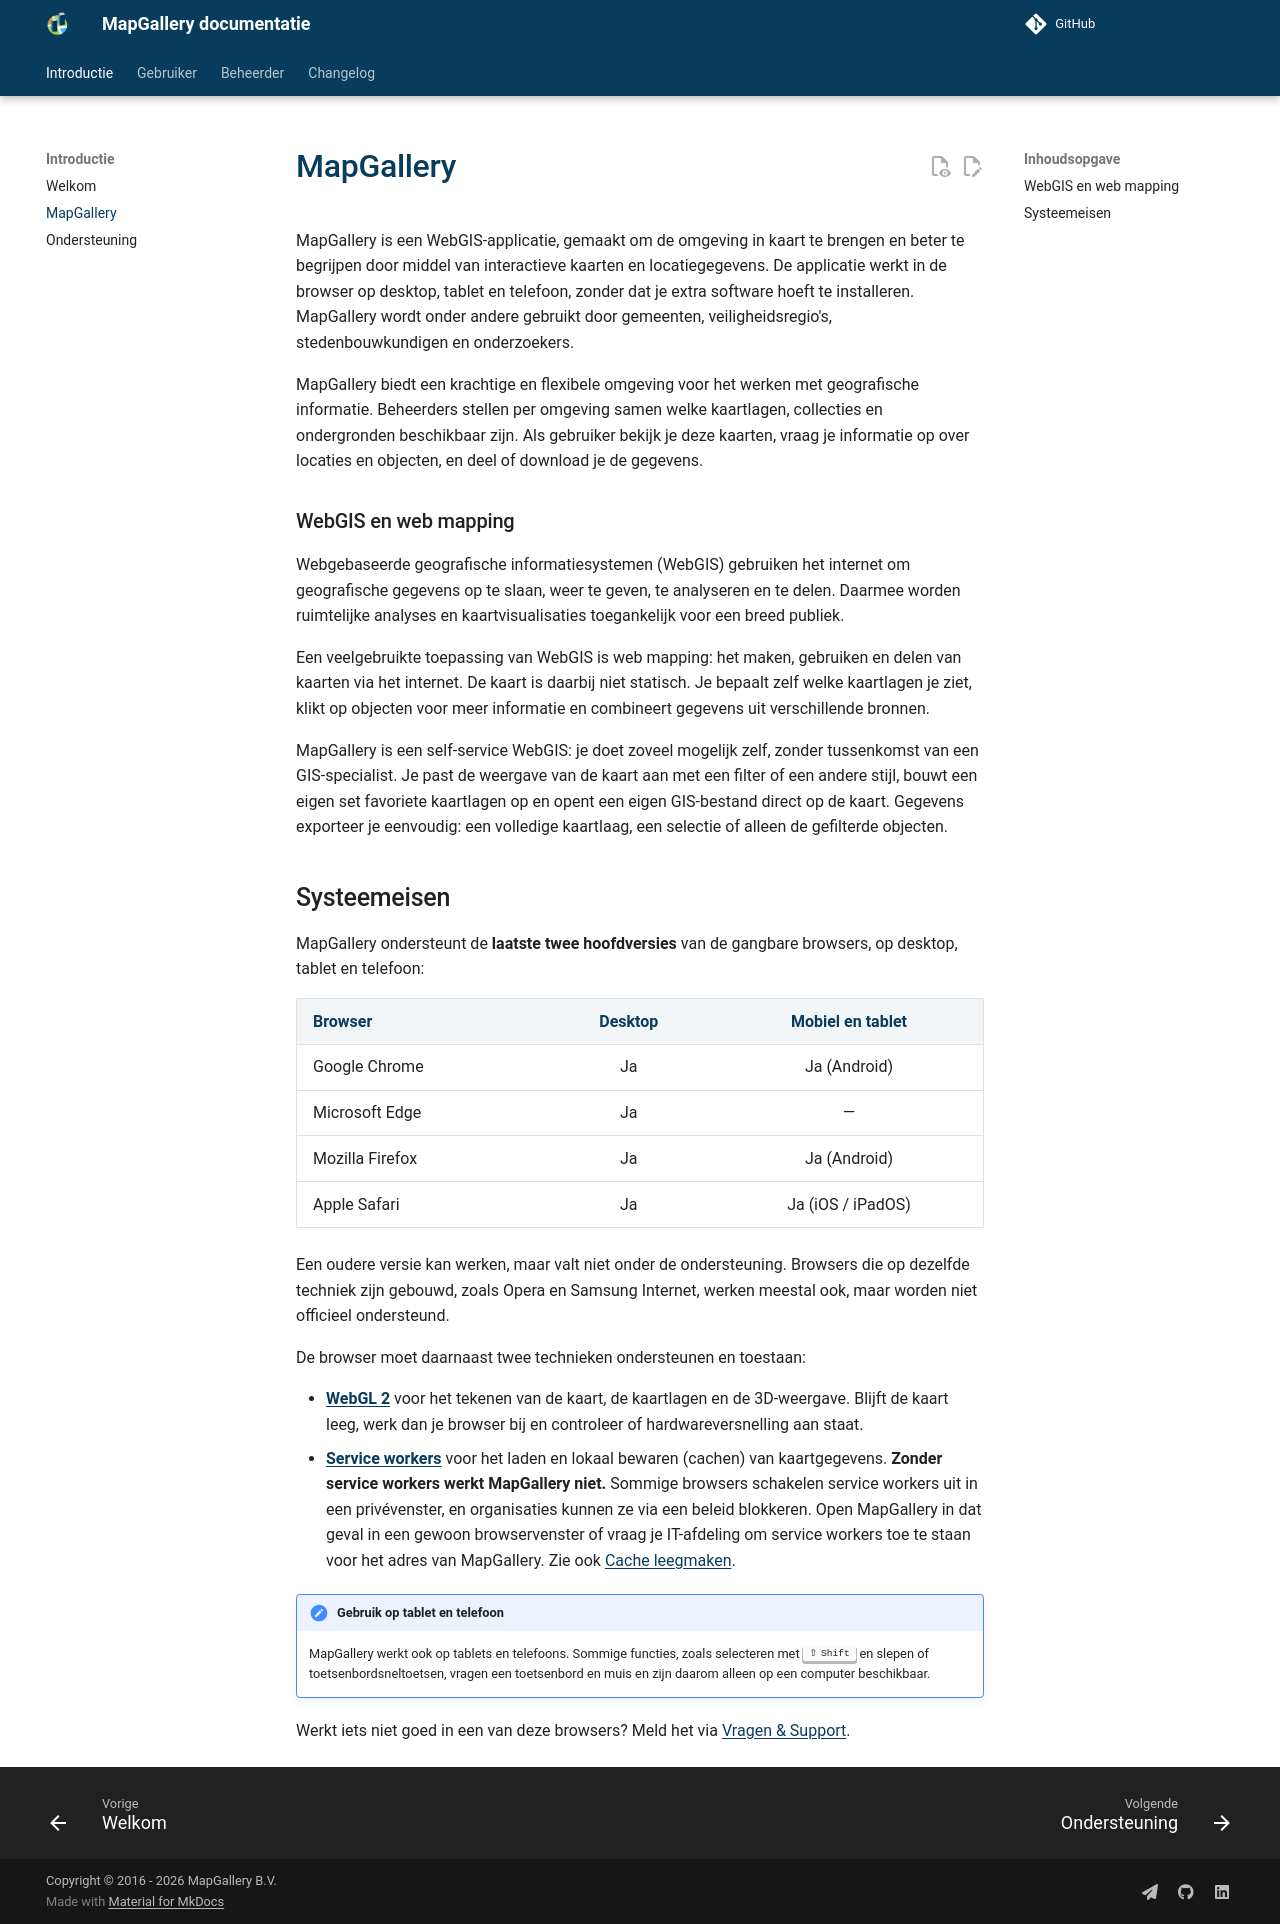

repository: mapgallery/documentation · page: 8.0/application/index.html · generator: mkdocs

---
title: "MapGallery"
---

MapGallery is een WebGIS-applicatie, gemaakt om de omgeving in kaart te brengen en beter te begrijpen door middel van
interactieve kaarten en locatiegegevens. De applicatie werkt in de browser op desktop, tablet en telefoon, zonder dat
je extra software hoeft te installeren. MapGallery wordt onder andere gebruikt door gemeenten, veiligheidsregio's,
stedenbouwkundigen en onderzoekers.

MapGallery biedt een krachtige en flexibele omgeving voor het werken met geografische informatie. Beheerders stellen
per omgeving samen welke kaartlagen, collecties en ondergronden beschikbaar zijn. Als gebruiker bekijk je deze
kaarten, vraag je informatie op over locaties en objecten, en deel of download je de gegevens.

### WebGIS en web mapping

Webgebaseerde geografische informatiesystemen (WebGIS) gebruiken het internet om geografische gegevens op te slaan,
weer te geven, te analyseren en te delen. Daarmee worden ruimtelijke analyses en kaartvisualisaties toegankelijk voor
een breed publiek.

Een veelgebruikte toepassing van WebGIS is web mapping: het maken, gebruiken en delen van kaarten via het internet.
De kaart is daarbij niet statisch. Je bepaalt zelf welke kaartlagen je ziet, klikt op objecten voor meer informatie en
combineert gegevens uit verschillende bronnen.

MapGallery is een self-service WebGIS: je doet zoveel mogelijk zelf, zonder tussenkomst van een GIS-specialist. Je
past de weergave van de kaart aan met een filter of een andere stijl, bouwt een eigen set favoriete kaartlagen op en
opent een eigen GIS-bestand direct op de kaart. Gegevens exporteer je eenvoudig: een volledige kaartlaag, een selectie
of alleen de gefilterde objecten.

## Systeemeisen

MapGallery ondersteunt de **laatste twee hoofdversies** van de gangbare browsers, op desktop, tablet en telefoon:

| Browser         | Desktop | Mobiel en tablet |
|-----------------|:-------:|:----------------:|
| Google Chrome   |   Ja    |  Ja (Android)    |
| Microsoft Edge  |   Ja    |        —         |
| Mozilla Firefox |   Ja    |  Ja (Android)    |
| Apple Safari    |   Ja    | Ja (iOS / iPadOS) |

Een oudere versie kan werken, maar valt niet onder de ondersteuning. Browsers
die op dezelfde techniek zijn gebouwd, zoals Opera en Samsung Internet, werken meestal ook, maar worden niet officieel
ondersteund.

De browser moet daarnaast twee technieken ondersteunen en toestaan:

- **[WebGL 2](https://get.webgl.org/webgl2/)** voor het tekenen van de kaart, de kaartlagen en de 3D-weergave. Blijft
  de kaart leeg, werk dan je browser bij en controleer of hardwareversnelling aan staat.
- **[Service workers](https://developer.mozilla.org/docs/Web/API/Service_Worker_API)** voor het laden en lokaal
  bewaren (cachen) van kaartgegevens. **Zonder service workers werkt MapGallery niet.** Sommige browsers schakelen
  service workers uit in een privévenster, en organisaties kunnen ze via een beleid blokkeren. Open MapGallery in dat
  geval in een gewoon browservenster of vraag je IT-afdeling om service workers toe te staan voor het adres van
  MapGallery. Zie ook [Cache leegmaken](manual/troubleshooting/index.md#cache-leegmaken).

!!! note "Gebruik op tablet en telefoon"
    MapGallery werkt ook op tablets en telefoons. Sommige functies, zoals selecteren met ++shift++ en slepen of
    toetsenbordsneltoetsen, vragen een toetsenbord en muis en zijn daarom alleen op een computer beschikbaar.

Werkt iets niet goed in een van deze browsers? Meld het via [Vragen & Support](questions.md#ondersteuning).
